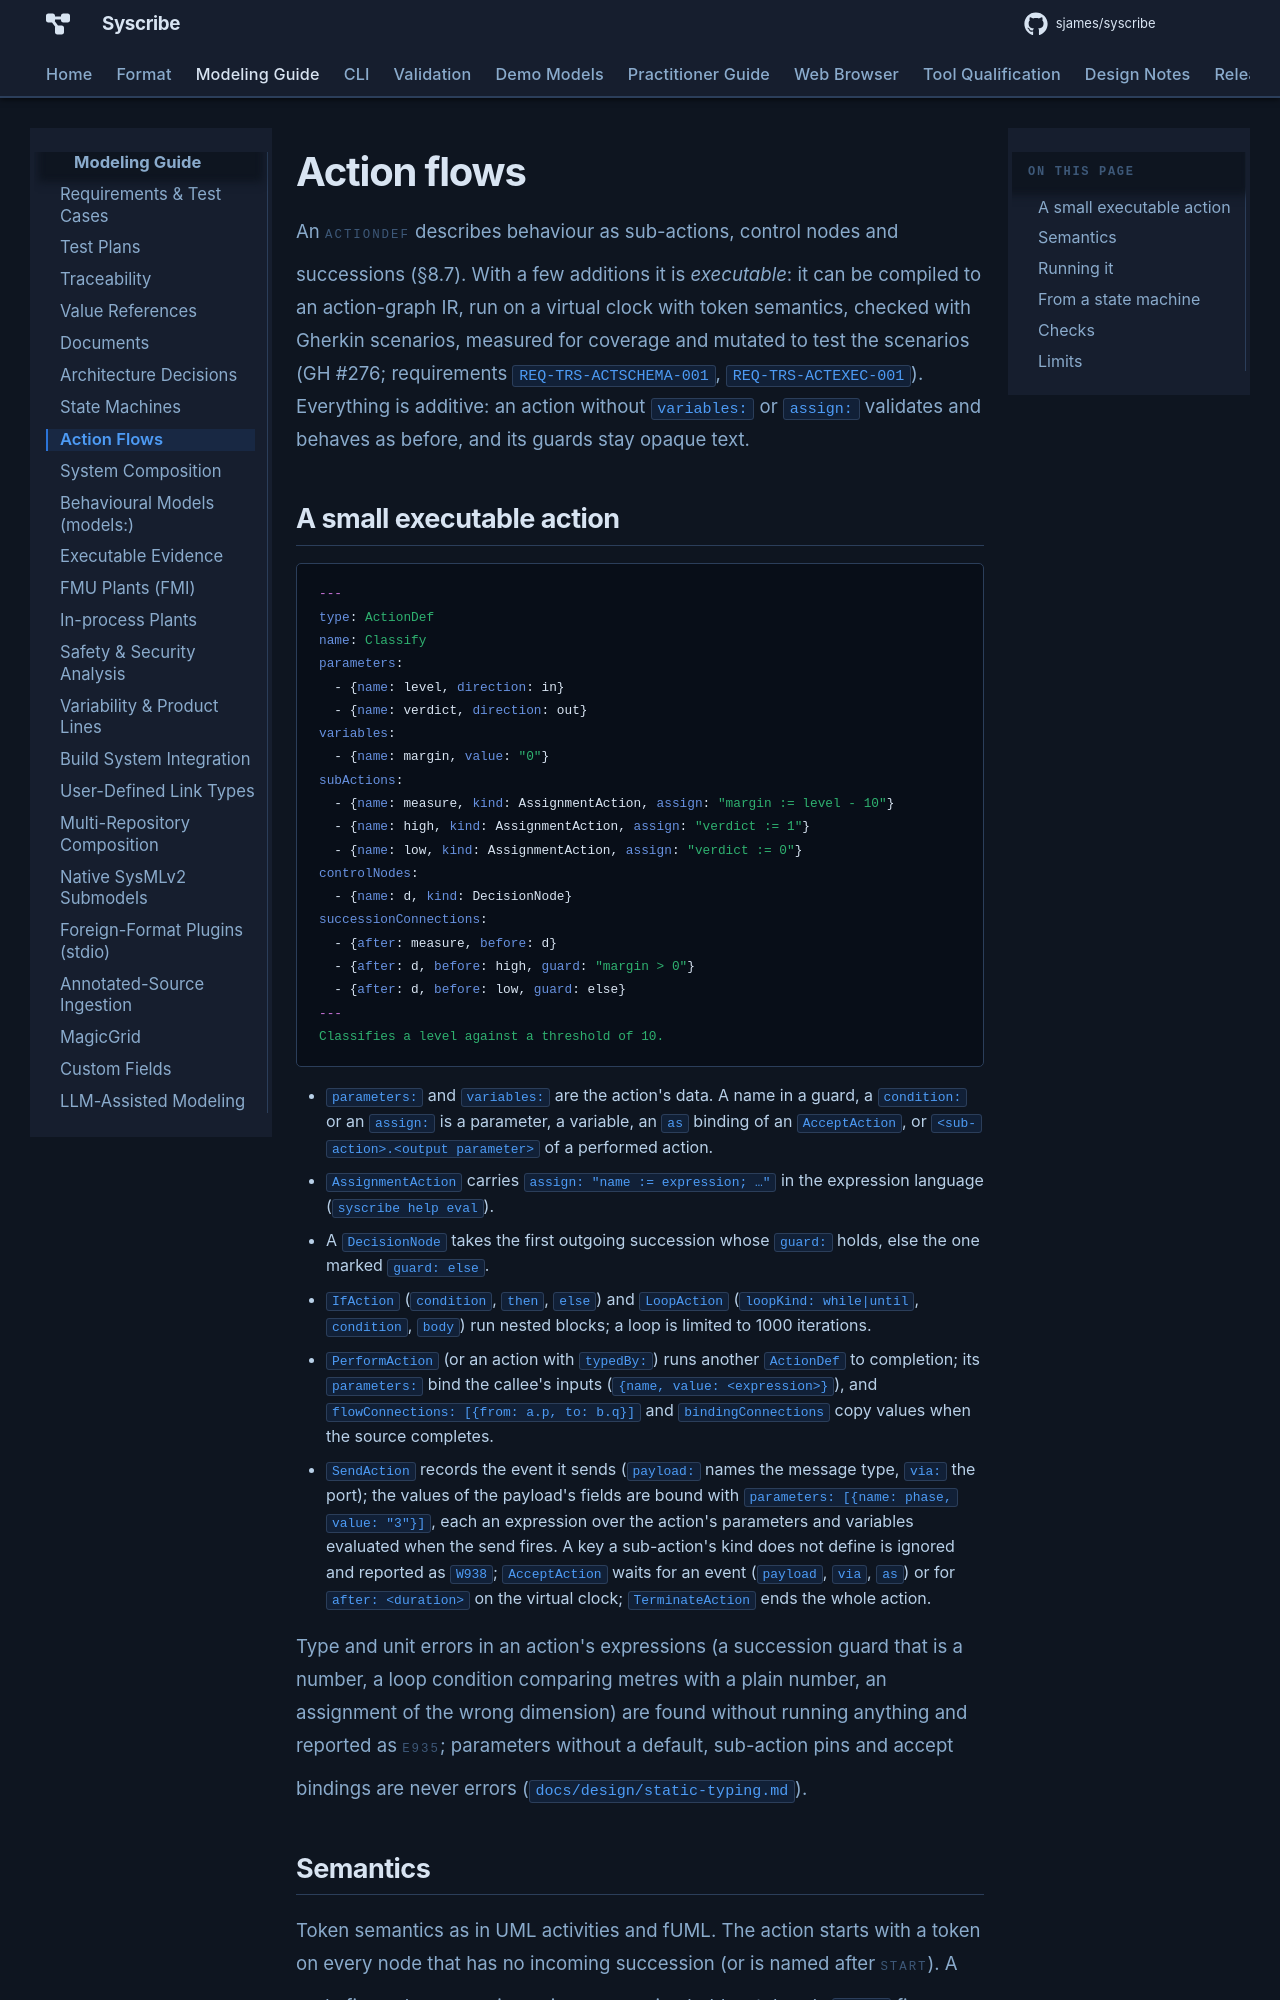

repository: sjames/syscribe · page: model-guide/action-flows/index.html · generator: mkdocs

# Action flows

An `ActionDef` describes behaviour as sub-actions, control nodes and successions (§8.7). With a few additions it is *executable*: it can be compiled to an action-graph IR, run on a virtual clock with token semantics, checked with Gherkin scenarios, measured for coverage and mutated to test the scenarios (GH #276; requirements `REQ-TRS-ACTSCHEMA-001`, `REQ-TRS-ACTEXEC-001`). Everything is additive: an action without `variables:` or `assign:` validates and behaves as before, and its guards stay opaque text.
